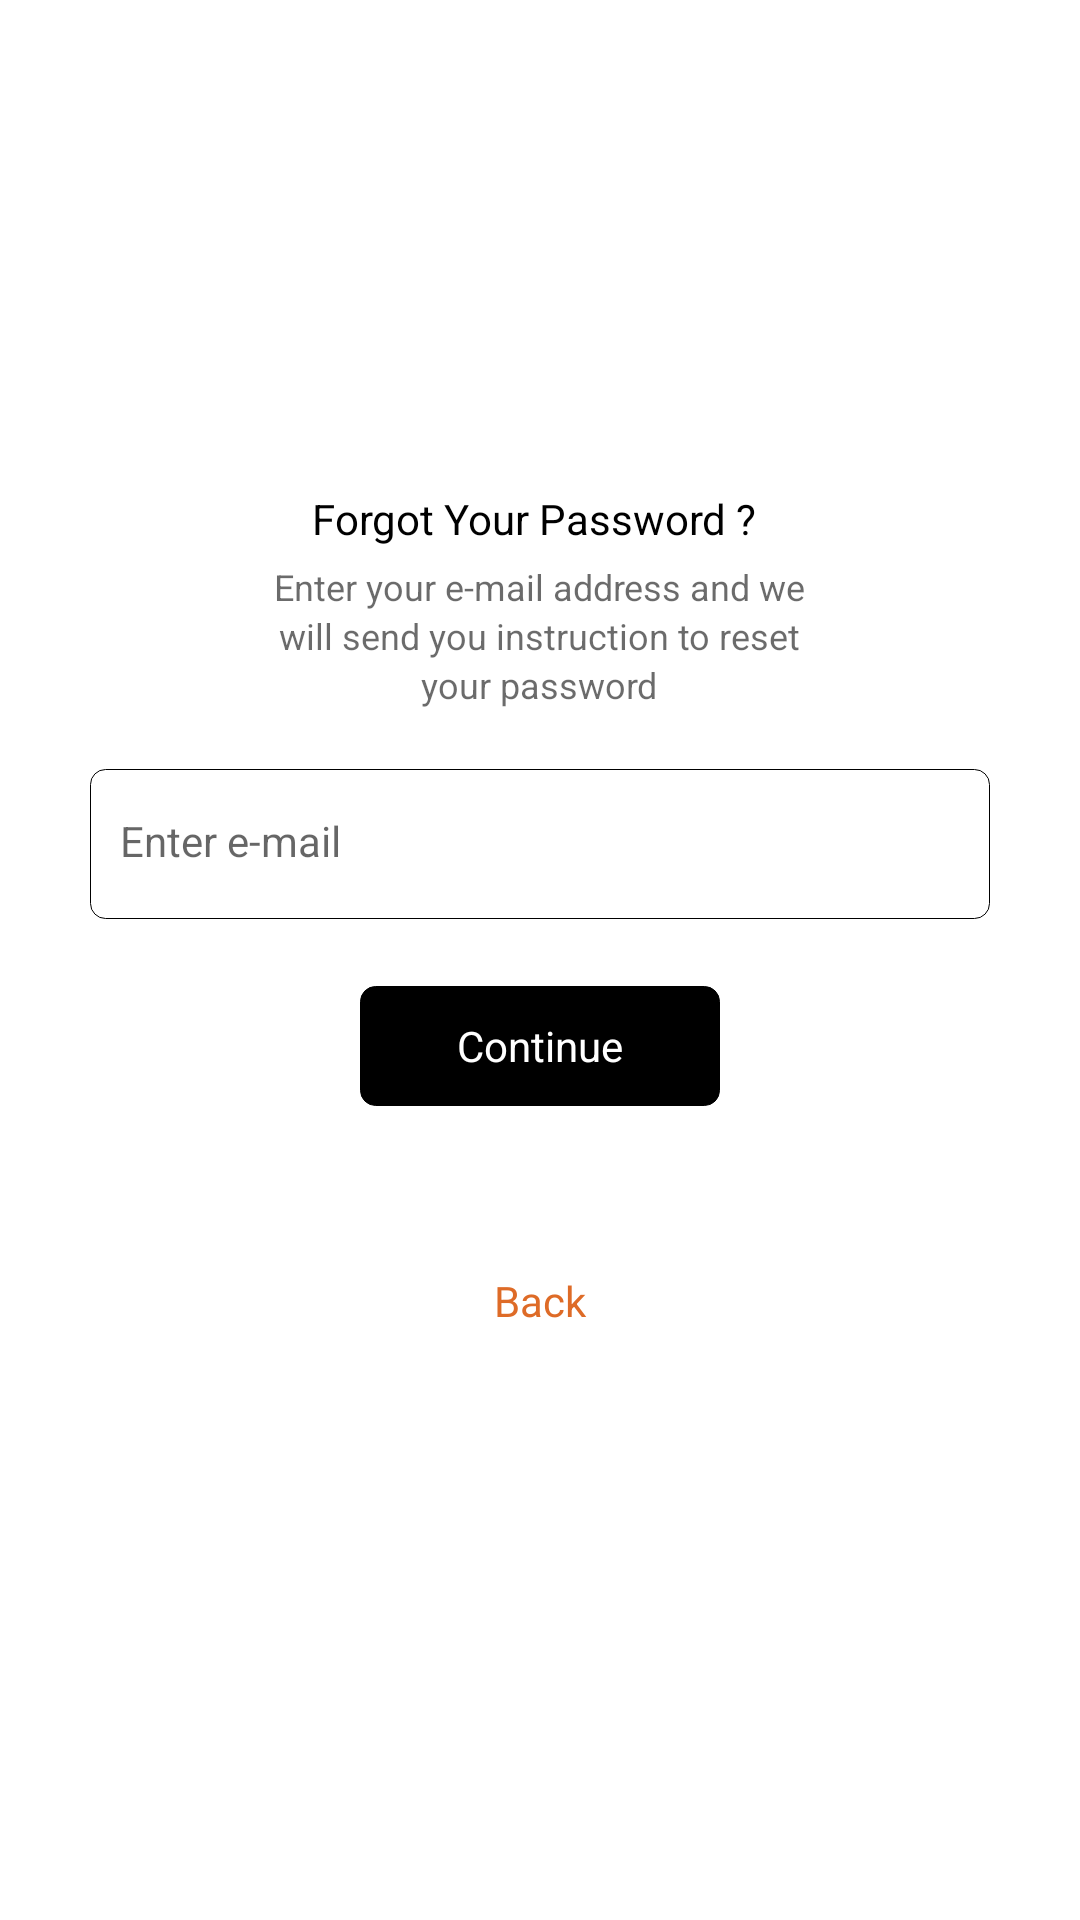

Write the Android layout XML for this screen, with the resource values it uses.
<!-- AndroidManifest.xml: application theme Theme.Mckkrs -->
<!-- res/layout/activity_forgot_password.xml -->
<?xml version="1.0" encoding="utf-8"?>
<RelativeLayout
    xmlns:android="http://schemas.android.com/apk/res/android"
    xmlns:app="http://schemas.android.com/apk/res-auto"
    xmlns:tools="http://schemas.android.com/tools"
    android:layout_width="match_parent"
    android:layout_height="match_parent"
    android:gravity="center"
    android:background="@color/white"
    tools:context=".Activities.ForgotPasswordActivity">

    <ImageView
        android:id="@+id/logo"
        android:layout_width="wrap_content"
        android:layout_height="wrap_content"/>

    <TextView
        android:layout_below="@+id/logo"
        android:id="@+id/txt_for"
        android:layout_width="wrap_content"
        android:layout_height="wrap_content"
        android:textColor="@color/black"
        android:textSize="14dp"
        android:layout_centerInParent="true"
        android:text="Forgot Your Password ? "/>

    <TextView
        android:layout_below="@+id/txt_for"
        android:id="@+id/txt_sign"
        android:layout_width="wrap_content"
        android:layout_height="wrap_content"
        android:layout_centerInParent="true"
        android:textSize="12dp"
        android:textColor="@color/gray"
        android:layout_marginTop="5dp"
        android:text="Enter your e-mail address and we"/>

    <TextView
        android:layout_below="@+id/txt_sign"
        android:id="@+id/txt_sign1"
        android:layout_width="wrap_content"
        android:layout_height="wrap_content"
        android:layout_centerInParent="true"
        android:textSize="12dp"
        android:textColor="@color/gray"
        android:text="will send you instruction to reset"/>

    <TextView
        android:layout_below="@+id/txt_sign1"
        android:id="@+id/txt_sign3"
        android:layout_width="wrap_content"
        android:layout_height="wrap_content"
        android:layout_centerInParent="true"
        android:textSize="12dp"
        android:textColor="@color/gray"
        android:text="your password"/>

    <LinearLayout
        android:id="@+id/linear"
        android:layout_below="@+id/txt_sign3"
        android:layout_width="match_parent"
        android:layout_height="50dp"
        android:layout_marginTop="20dp"
        android:layout_marginLeft="30dp"
        android:layout_marginRight="30dp"
        android:background="@drawable/black_backg"
        android:orientation="horizontal">

        <EditText
            android:id="@+id/edt_user"
            android:layout_width="match_parent"
            android:layout_height="wrap_content"
            android:background="@color/white"
            android:layout_gravity="center"
            android:textSize="14dp"
            android:layout_marginRight="10dp"
            android:layout_marginLeft="10dp"
            android:layout_marginBottom="1dp"
            android:hint="Enter e-mail"/>

    </LinearLayout>

    <LinearLayout
        android:id="@+id/linear2"
        android:layout_below="@+id/linear"
        android:layout_width="match_parent"
        android:layout_height="45dp"
        android:layout_margin="20dp"
        android:gravity="center"
        android:orientation="horizontal">

        <TextView
            android:id="@+id/txt_login"
            android:layout_width="120dp"
            android:layout_height="40dp"
            android:text="Continue"
            android:layout_gravity="center"
            android:gravity="center"
            android:background="@drawable/fullblack_backg"
            android:textColor="@color/white"
            />
    </LinearLayout>

    <LinearLayout
        android:id="@+id/linear3"
        android:layout_below="@+id/linear2"
        android:layout_width="match_parent"
        android:layout_height="45dp"
        android:layout_margin="20dp"
        android:gravity="center"
        android:orientation="horizontal">

        <TextView
            android:id="@+id/txt_back"
            android:layout_width="120dp"
            android:layout_height="40dp"
            android:text="Back"
            android:layout_gravity="center"
            android:gravity="center"
            android:textColor="@color/app_clr"
            />
    </LinearLayout>

</RelativeLayout>
<!-- resources referenced by this layout -->
<resources>
  <color name="app_clr">#de6b27</color>d
  <color name="black">#FF000000</color>
  <color name="gray">#94000000</color>
  <color name="white">#FFFFFFFF</color>
  <!-- drawable black_backg (drawable) -->
  <?xml version="1.0" encoding="utf-8"?>
  <shape xmlns:android="http://schemas.android.com/apk/res/android"
      android:shape="rectangle">
      <gradient android:startColor="@color/white"
          android:endColor="@color/white"
          android:angle="270" />
      <corners
          android:radius="5dp"
  
           />
      <stroke android:width="1px"
          android:color="@color/black" />
  </shape>
  <!-- drawable fullblack_backg (drawable) -->
  <?xml version="1.0" encoding="utf-8"?>
  <shape xmlns:android="http://schemas.android.com/apk/res/android"
      android:shape="rectangle">
      <gradient android:startColor="@color/black"
          android:endColor="@color/black"
          android:angle="270" />
      <corners
          android:radius="5dp"
  
           />
      <stroke android:width="1px"
          android:color="@color/black" />
  </shape>
  <style name="Theme.Mckkrs" parent="Theme.MaterialComponents.DayNight.NoActionBar">
          
          <item name="colorPrimary">@color/purple_500</item>
          <item name="colorPrimaryVariant">@color/purple_700</item>
          <item name="colorOnPrimary">@color/white</item>
          
          <item name="colorSecondary">@color/app_clr</item>
          <item name="colorSecondaryVariant">@color/app_clr</item>
          <item name="colorOnSecondary">@color/black</item>
          
          <item name="android:statusBarColor" tools:targetApi="l">?attr/colorPrimaryVariant</item>
          
      </style>
  <color name="purple_500">#FF000000</color>
  <color name="purple_700">#FF000000</color>
</resources>
